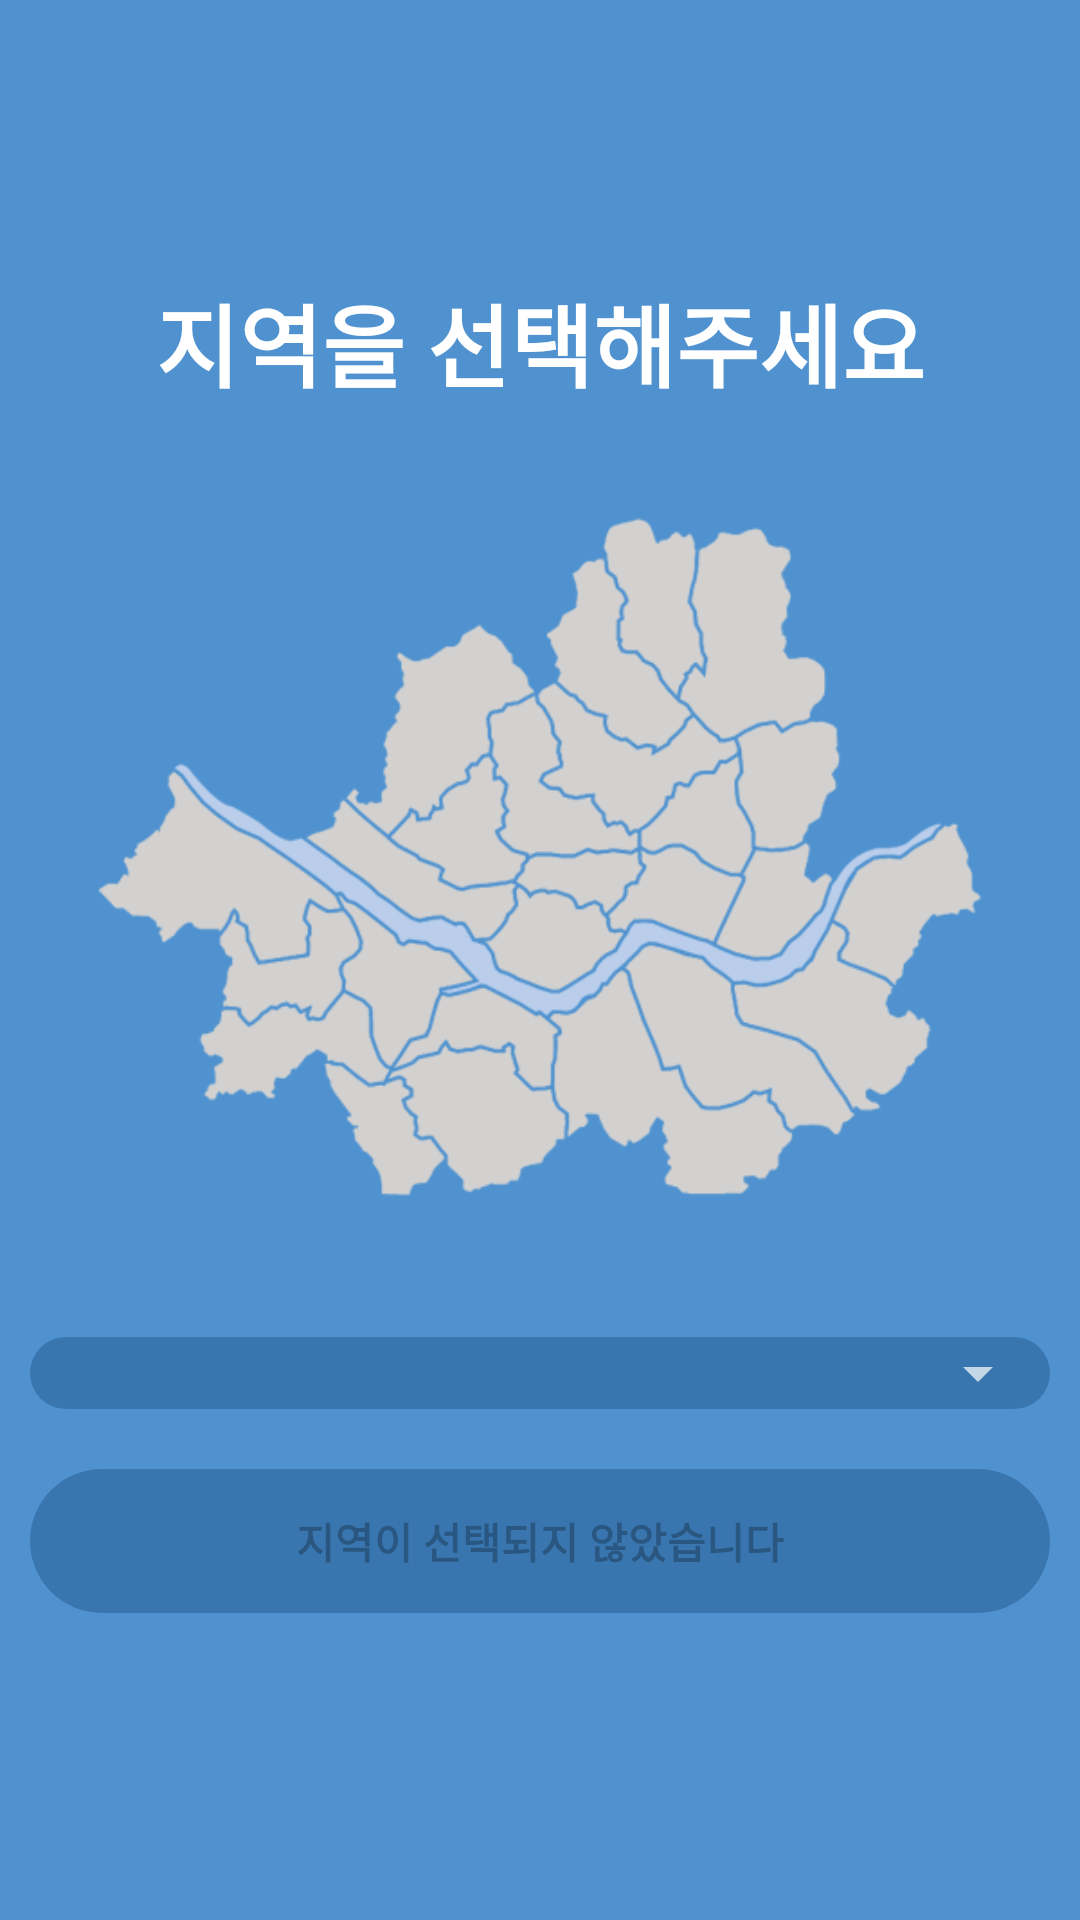

This screen was rendered from an Android layout file. Write that file and the resources it references.
<!-- AndroidManifest.xml: application theme AppTheme -->
<!-- res/layout/activity_location.xml -->
<?xml version="1.0" encoding="utf-8"?>
<LinearLayout xmlns:android="http://schemas.android.com/apk/res/android"
    android:layout_width="match_parent"
    android:layout_height="match_parent"
    android:orientation="vertical"
    android:gravity="center"
    android:background="@color/colorPrimary">

    <TextView
        android:id="@+id/location_textview"
        android:layout_width="match_parent"
        android:layout_height="wrap_content"
        android:gravity="center"
        android:text="지역을 선택해주세요"
        android:textColor="@android:color/white"
        android:textStyle="bold"
        android:textSize="30sp"/>

    <ImageView
        android:id="@+id/location_img_map"
        android:layout_width="match_parent"
        android:layout_height="wrap_content"
        android:layout_marginStart="30dp"
        android:layout_marginEnd="30dp"
        android:adjustViewBounds="true"
        android:src="@drawable/img_map_selection_seoul" />

    <FrameLayout
        android:id="@+id/location_spinner_layout"
        android:layout_width="match_parent"
        android:layout_height="wrap_content"
        android:layout_margin="10dp"
        android:background="@drawable/btn_bg">

        <Spinner
            android:layout_width="match_parent"
            android:layout_height="wrap_content"
            android:id="@+id/location_spinner_location"
            android:spinnerMode="dialog"
            android:theme="@style/ThemeOverlay.AppCompat.Dark"/>

    </FrameLayout>

    <Button
        android:layout_width="match_parent"
        android:layout_height="wrap_content"
        android:layout_margin="10dp"
        android:background="@drawable/btn_bg"
        android:text="지역이 선택되지 않았습니다"
        android:textStyle="bold"
        android:enabled="false"
        android:id="@+id/location_btn_done"/>

</LinearLayout>
<!-- resources referenced by this layout -->
<resources>
  <color name="colorPrimary">#4F92CF</color>
  <!-- drawable btn_bg (drawable) -->
  <?xml version="1.0" encoding="utf-8"?>
  <shape xmlns:android="http://schemas.android.com/apk/res/android"
      android:shape="rectangle">
  
      <corners
          android:radius="30dp"/>
  
      <solid
          android:color="@color/colorPrimaryDark"/>
  
  </shape>
  <!-- drawable img_map_selection_seoul: png bitmap (drawable, 45014 bytes) -->
  <style name="AppTheme" parent="Theme.AppCompat.Light.NoActionBar">
          
          <item name="colorPrimary">@color/colorPrimary</item>
          <item name="colorPrimaryDark">@color/colorPrimaryDark</item>
          <item name="colorAccent">@color/colorAccent</item>
      </style>
  <color name="colorPrimaryDark">#3976AF</color>
  <color name="colorAccent">#4F92CF</color>
</resources>
